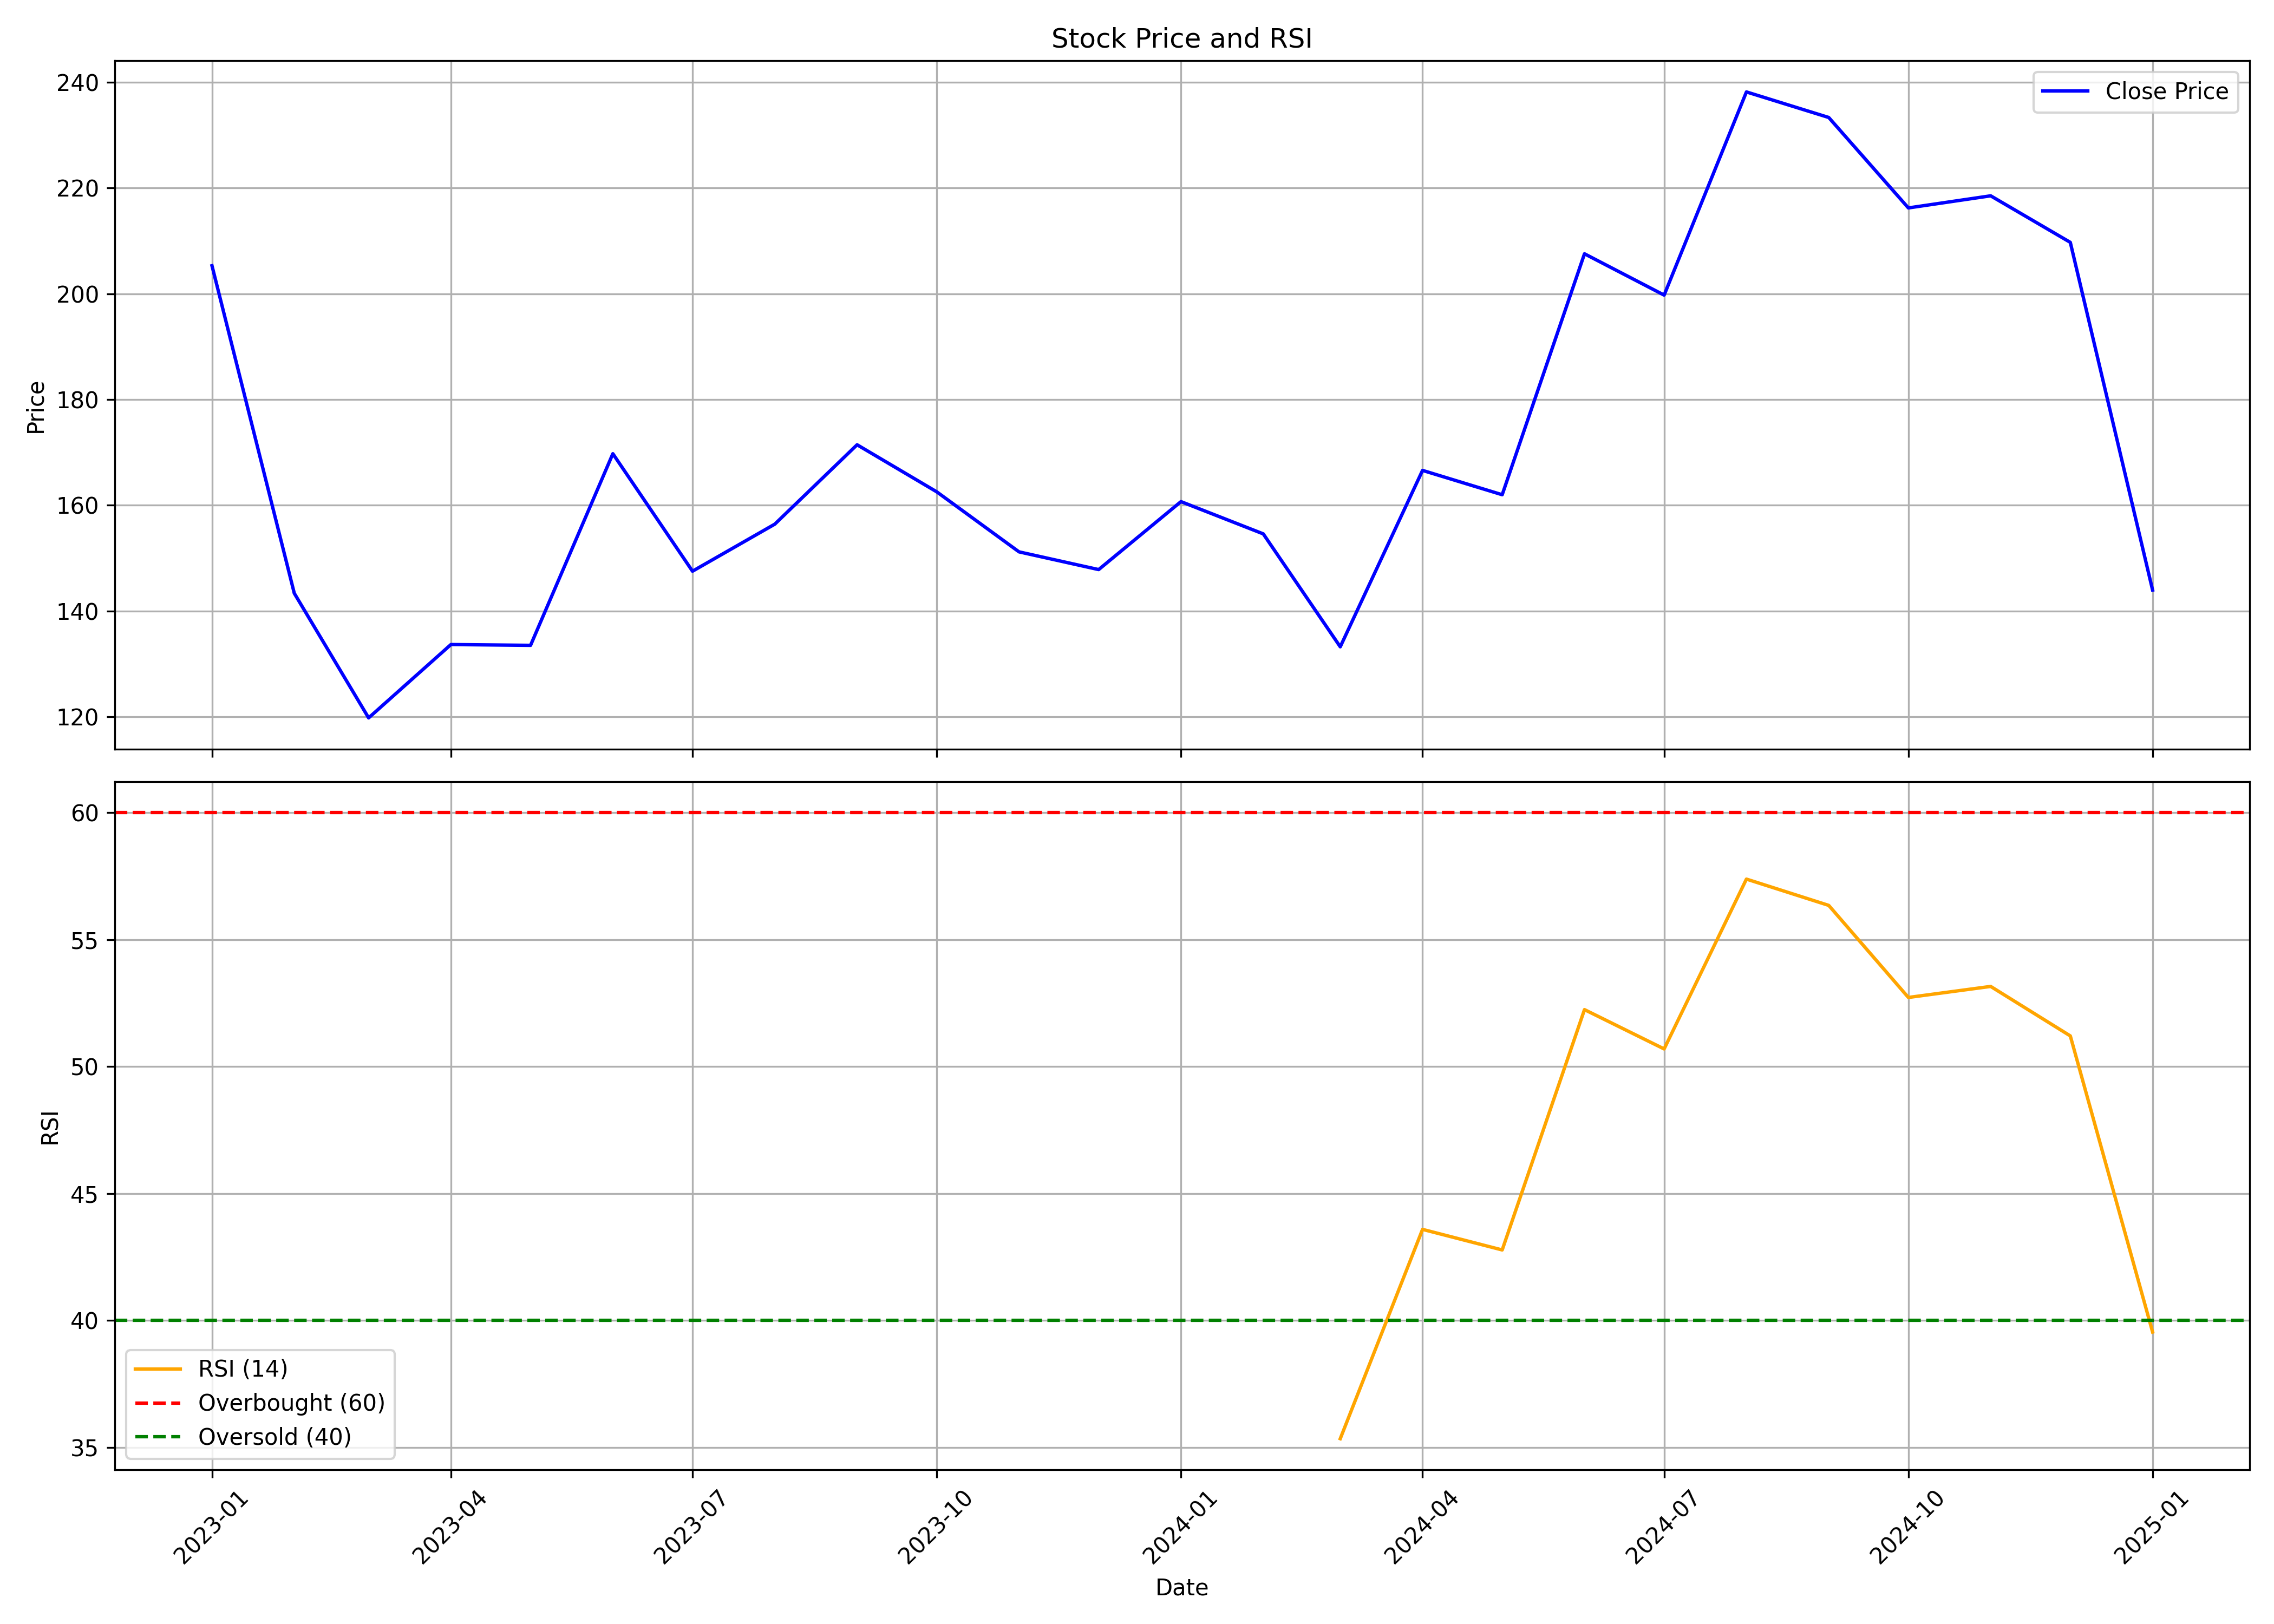

The table this chart was drawn from, first rows:
, Unnamed: 0.1, Unnamed: 0, date, symbol, open, high, low, close, volume, rsi
0, 0, 0, 2023-01-01, ELIN, 229.9, 232.3, 204.3, 205.3, 6007682, 
1, 1, 1, 2023-02-01, ELIN, 206.2, 209.6, 140.6, 143.4, 3053485, 
2, 2, 2, 2023-03-01, ELIN, 144.1, 152.8, 115.3, 119.8, 3259534, 
3, 3, 3, 2023-04-01, ELIN, 120.8, 141.7, 120.8, 133.7, 2215168, 
4, 4, 4, 2023-05-01, ELIN, 133.7, 158, 127.8, 133.5, 8644636, 
5, 5, 5, 2023-06-01, ELIN, 134.4, 177.9, 132.8, 169.8, 12843943, 
6, 6, 6, 2023-07-01, ELIN, 170.6, 180.4, 143.7, 147.5, 6288018, 
7, 7, 7, 2023-08-01, ELIN, 148.3, 166.7, 140.3, 156.4, 6936395, 
8, 8, 8, 2023-09-01, ELIN, 158, 183.8, 157, 171.4, 9627788, 
9, 9, 9, 2023-10-01, ELIN, 172.5, 194.4, 154.2, 162.6, 8591322, 
10, 10, 10, 2023-11-01, ELIN, 163.4, 176.6, 149.9, 151.2, 4848970, 
11, 11, 11, 2023-12-01, ELIN, 152.3, 156.8, 143.9, 147.9, 3328984, 
12, 12, 12, 2024-01-01, ELIN, 147.9, 175.1, 147.5, 160.7, 6906306, 
13, 13, 13, 2024-02-01, ELIN, 161.9, 168.9, 144.5, 154.6, 4748578, 
14, 14, 14, 2024-03-01, ELIN, 154.6, 158.9, 129.3, 133.2, 3654245, 35.34
15, 15, 15, 2024-04-01, ELIN, 136.9, 177.5, 136.2, 166.6, 8431121, 43.59
16, 16, 16, 2024-05-01, ELIN, 166.6, 171.0, 153.0, 162.0, 3994762, 42.78
17, 17, 17, 2024-06-01, ELIN, 170.0, 221.8, 145.1, 207.6, 15391777, 52.24
18, 18, 18, 2024-07-01, ELIN, 209, 218.9, 177.0, 199.7, 6444200, 50.7
19, 19, 19, 2024-08-01, ELIN, 200.7, 262.5, 188.6, 238.1, 19730466, 57.39
20, 20, 20, 2024-09-01, ELIN, 239.6, 282.0, 230.9, 233.3, 14672424, 56.35
21, 21, 21, 2024-10-01, ELIN, 232.6, 244.6, 198.4, 216.2, 4569972, 52.72
22, 22, 22, 2024-11-01, ELIN, 217.1, 239.4, 198.9, 218.5, 2717578, 53.16
23, 23, 23, 2024-12-01, ELIN, 218.0, 235.0, 197, 209.7, 3769696, 51.21
24, 24, 24, 2025-01-01, ELIN, 210.7, 212.8, 136.6, 144, 2524931, 39.54
